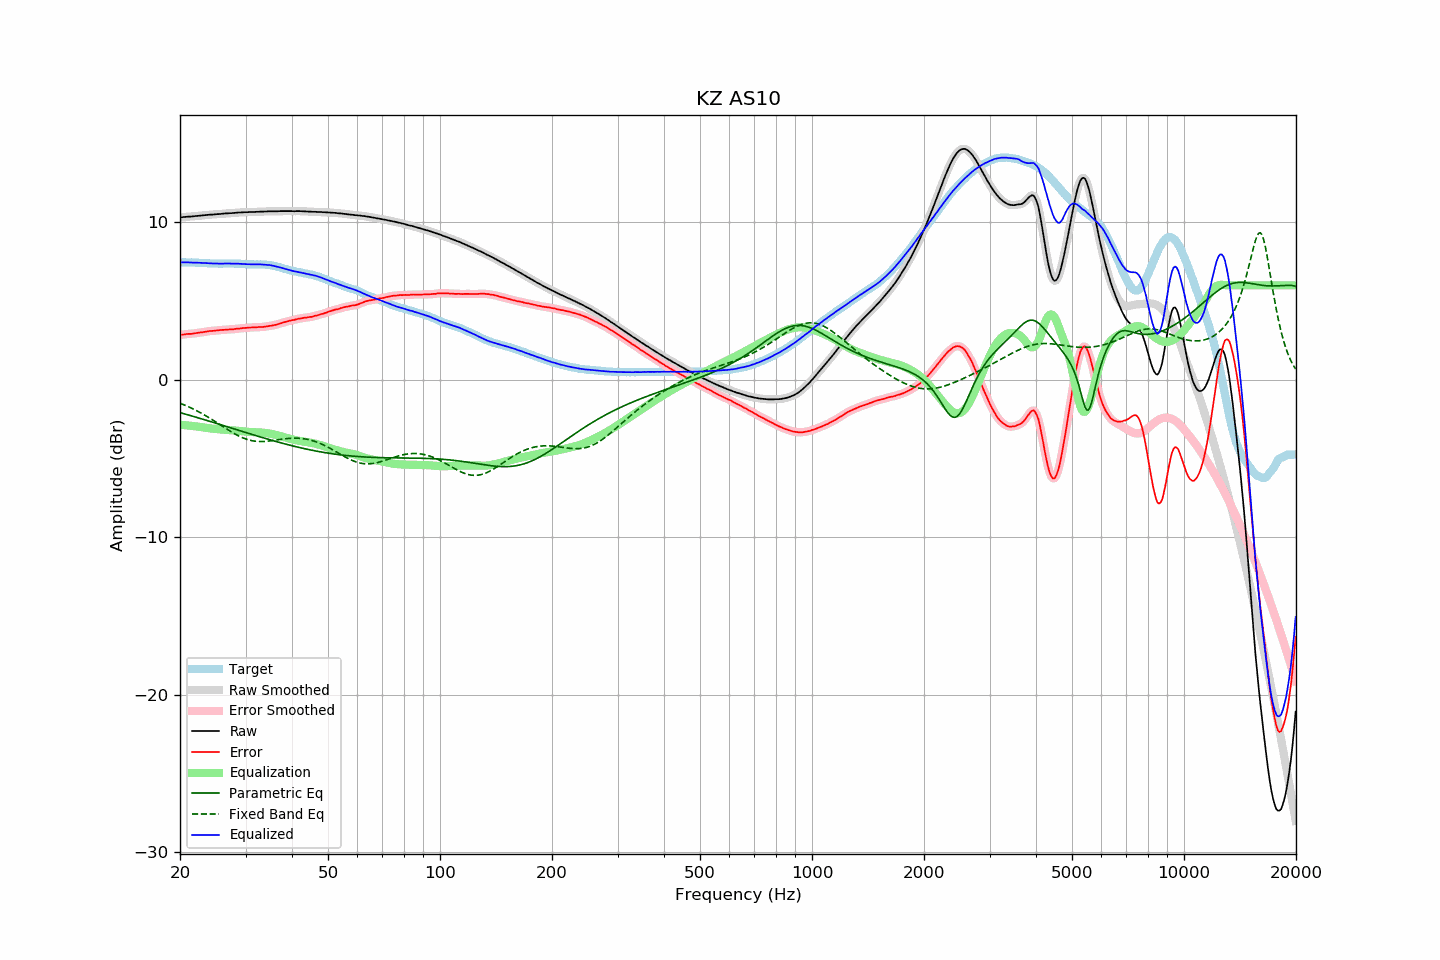

Data behind this chart, as committed beside it:
frequency, raw, error, smoothed, error_smoothed, equalization, parametric_eq, fixed_band_eq, equalized_raw, equalized_smoothed, target
20.00, 10.31, 2.85, 10.31, 2.85, -2.86, -2.09, -1.49, 7.46, 7.46, 7.46
20.20, 10.32, 2.86, 10.32, 2.86, -2.86, -2.12, -1.53, 7.46, 7.46, 7.46
20.40, 10.33, 2.87, 10.33, 2.88, -2.87, -2.14, -1.57, 7.46, 7.46, 7.46
20.61, 10.34, 2.88, 10.34, 2.89, -2.88, -2.17, -1.61, 7.46, 7.46, 7.46
20.81, 10.35, 2.90, 10.35, 2.90, -2.89, -2.20, -1.66, 7.46, 7.46, 7.45
21.02, 10.36, 2.91, 10.36, 2.91, -2.90, -2.23, -1.70, 7.46, 7.46, 7.45
21.23, 10.36, 2.91, 10.37, 2.92, -2.92, -2.26, -1.75, 7.45, 7.45, 7.45
21.44, 10.37, 2.91, 10.37, 2.92, -2.93, -2.29, -1.80, 7.45, 7.45, 7.46
21.66, 10.38, 2.93, 10.38, 2.93, -2.94, -2.32, -1.85, 7.44, 7.44, 7.45
21.87, 10.39, 2.95, 10.39, 2.95, -2.95, -2.35, -1.90, 7.44, 7.44, 7.45
22.09, 10.40, 2.97, 10.40, 2.96, -2.96, -2.38, -1.95, 7.44, 7.44, 7.44
22.31, 10.41, 2.98, 10.41, 2.98, -2.98, -2.41, -2.00, 7.44, 7.44, 7.44
22.54, 10.42, 3.00, 10.42, 2.99, -2.99, -2.44, -2.05, 7.43, 7.43, 7.43
22.76, 10.43, 3.01, 10.43, 3.01, -3.01, -2.47, -2.11, 7.43, 7.43, 7.43
22.99, 10.44, 3.02, 10.44, 3.02, -3.02, -2.50, -2.17, 7.42, 7.42, 7.43
23.22, 10.45, 3.04, 10.45, 3.03, -3.04, -2.53, -2.22, 7.41, 7.41, 7.41
23.45, 10.46, 3.05, 10.46, 3.05, -3.05, -2.56, -2.28, 7.41, 7.41, 7.41
23.69, 10.47, 3.07, 10.47, 3.07, -3.07, -2.59, -2.34, 7.41, 7.41, 7.40
23.92, 10.48, 3.09, 10.48, 3.09, -3.08, -2.62, -2.41, 7.40, 7.40, 7.39
24.16, 10.49, 3.10, 10.49, 3.10, -3.09, -2.66, -2.47, 7.40, 7.40, 7.39
24.40, 10.49, 3.10, 10.50, 3.11, -3.11, -2.69, -2.53, 7.39, 7.39, 7.39
24.65, 10.50, 3.11, 10.50, 3.11, -3.12, -2.72, -2.60, 7.39, 7.39, 7.39
24.89, 10.51, 3.12, 10.51, 3.12, -3.13, -2.75, -2.66, 7.39, 7.38, 7.39
25.14, 10.52, 3.13, 10.52, 3.13, -3.14, -2.78, -2.73, 7.39, 7.38, 7.39
25.39, 10.52, 3.14, 10.53, 3.15, -3.14, -2.81, -2.79, 7.38, 7.38, 7.38
25.65, 10.53, 3.16, 10.53, 3.16, -3.15, -2.84, -2.86, 7.38, 7.38, 7.38
25.91, 10.54, 3.17, 10.54, 3.16, -3.16, -2.88, -2.93, 7.38, 7.38, 7.38
26.16, 10.55, 3.17, 10.55, 3.17, -3.17, -2.91, -2.99, 7.38, 7.38, 7.39
26.43, 10.56, 3.18, 10.56, 3.18, -3.18, -2.94, -3.06, 7.39, 7.39, 7.38
26.69, 10.57, 3.19, 10.57, 3.19, -3.18, -2.97, -3.12, 7.39, 7.39, 7.38
26.96, 10.57, 3.19, 10.58, 3.19, -3.19, -3.00, -3.19, 7.38, 7.38, 7.38
27.23, 10.58, 3.20, 10.58, 3.20, -3.20, -3.04, -3.25, 7.38, 7.38, 7.38
27.50, 10.58, 3.20, 10.59, 3.20, -3.21, -3.07, -3.31, 7.38, 7.38, 7.38
27.77, 10.59, 3.20, 10.59, 3.21, -3.22, -3.10, -3.37, 7.38, 7.38, 7.39
28.05, 10.60, 3.22, 10.60, 3.22, -3.22, -3.13, -3.43, 7.38, 7.38, 7.38
28.33, 10.61, 3.24, 10.61, 3.24, -3.24, -3.16, -3.49, 7.38, 7.38, 7.38
28.62, 10.62, 3.26, 10.62, 3.25, -3.25, -3.20, -3.54, 7.38, 7.37, 7.37
28.90, 10.62, 3.25, 10.63, 3.26, -3.26, -3.23, -3.59, 7.37, 7.37, 7.37
29.19, 10.63, 3.27, 10.63, 3.27, -3.27, -3.26, -3.64, 7.36, 7.36, 7.36
29.48, 10.63, 3.28, 10.64, 3.28, -3.28, -3.29, -3.69, 7.35, 7.36, 7.35
29.78, 10.64, 3.29, 10.64, 3.29, -3.29, -3.32, -3.73, 7.35, 7.35, 7.35
30.08, 10.64, 3.29, 10.64, 3.30, -3.30, -3.35, -3.76, 7.34, 7.34, 7.35
30.38, 10.64, 3.31, 10.65, 3.31, -3.31, -3.39, -3.80, 7.34, 7.34, 7.34
30.68, 10.65, 3.32, 10.65, 3.31, -3.31, -3.42, -3.83, 7.34, 7.34, 7.33
30.99, 10.65, 3.32, 10.65, 3.32, -3.32, -3.45, -3.85, 7.33, 7.33, 7.33
31.30, 10.65, 3.32, 10.66, 3.33, -3.33, -3.48, -3.88, 7.33, 7.33, 7.33
31.61, 10.66, 3.33, 10.66, 3.33, -3.33, -3.51, -3.89, 7.33, 7.33, 7.33
31.93, 10.66, 3.34, 10.66, 3.34, -3.33, -3.54, -3.91, 7.33, 7.33, 7.33
32.24, 10.67, 3.34, 10.67, 3.34, -3.34, -3.57, -3.92, 7.33, 7.33, 7.33
32.57, 10.67, 3.35, 10.68, 3.35, -3.34, -3.60, -3.92, 7.33, 7.33, 7.32
32.89, 10.68, 3.35, 10.68, 3.35, -3.35, -3.63, -3.93, 7.33, 7.33, 7.33
33.22, 10.68, 3.35, 10.68, 3.36, -3.36, -3.67, -3.93, 7.32, 7.32, 7.33
33.55, 10.68, 3.36, 10.69, 3.36, -3.37, -3.70, -3.92, 7.32, 7.32, 7.33
33.89, 10.69, 3.38, 10.69, 3.38, -3.38, -3.73, -3.92, 7.31, 7.31, 7.31
34.23, 10.69, 3.39, 10.70, 3.39, -3.39, -3.76, -3.91, 7.30, 7.31, 7.30
34.57, 10.70, 3.41, 10.70, 3.41, -3.40, -3.79, -3.90, 7.30, 7.30, 7.30
34.92, 10.70, 3.43, 10.70, 3.42, -3.42, -3.81, -3.88, 7.28, 7.28, 7.27
35.27, 10.70, 3.43, 10.70, 3.44, -3.44, -3.84, -3.87, 7.26, 7.26, 7.27
35.62, 10.70, 3.46, 10.70, 3.46, -3.46, -3.87, -3.86, 7.24, 7.24, 7.24
35.97, 10.70, 3.48, 10.70, 3.48, -3.48, -3.90, -3.84, 7.22, 7.22, 7.22
... 635 more rows
